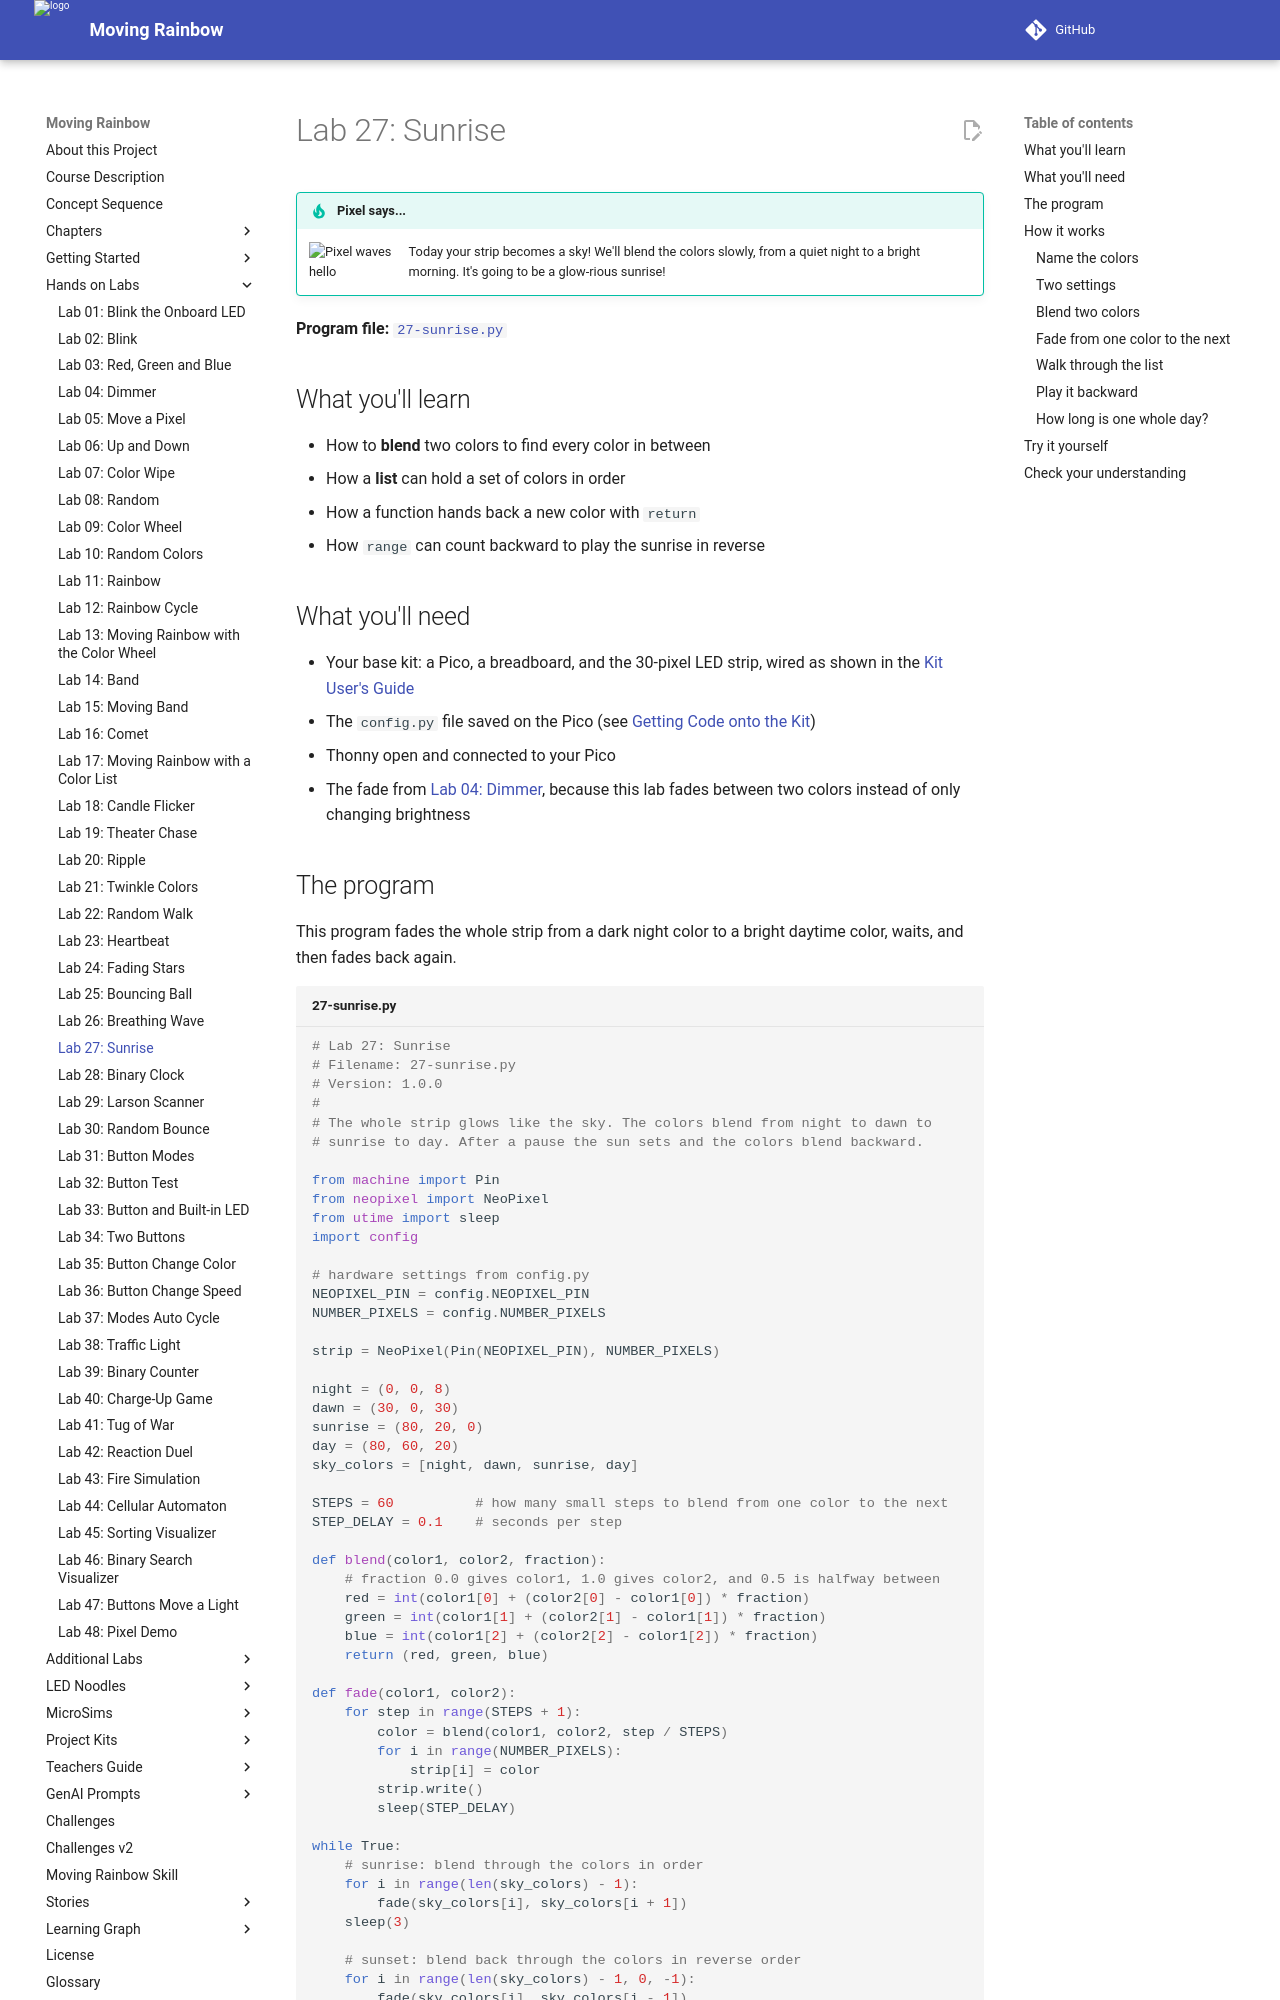

repository: dmccreary/moving-rainbow · page: labs/27-sunrise/index.html · generator: mkdocs

# Lab 27: Sunrise

!!! tip "Pixel says..."
    <img src="../../img/mascot/welcome.png" class="mascot-admonition-img" alt="Pixel waves hello">
    Today your strip becomes a sky! We'll blend the colors slowly, from a quiet night to a bright morning. It's going to be a glow-rious sunrise!

**Program file:** [`27-sunrise.py`](https://github.com/dmccreary/moving-rainbow/blob/master/src/kits/moving-rainbow-base/27-sunrise.py)

## What you'll learn

- How to **blend** two colors to find every color in between
- How a **list** can hold a set of colors in order
- How a function hands back a new color with `return`
- How `range` can count backward to play the sunrise in reverse

## What you'll need

- Your base kit: a Pico, a breadboard, and the 30-pixel LED strip, wired as shown in the [Kit User's Guide](../kits/moving-rainbow-base/index.md)
- The `config.py` file saved on the Pico (see [Getting Code onto the Kit](../kits/moving-rainbow-base/index.md#getting-code-onto-the-kit))
- Thonny open and connected to your Pico
- The fade from [Lab 04: Dimmer](04-dimmer.md), because this lab fades between two colors instead of only changing brightness

## The program

This program fades the whole strip from a dark night color to a bright daytime color, waits, and then fades back again.

```python title="27-sunrise.py"
--8<-- "src/kits/moving-rainbow-base/27-sunrise.py"
```

Run it. All 30 pixels glow the same color. The strip starts a very dim blue, turns purple, then orange, and ends as a warm yellow. That sunrise takes about 18 seconds. After a 3-second pause, the colors run backward for a sunset. This program keeps going until you press **Stop**.

This is how a wake-up light works. It brightens slowly, so waking up feels gentle. Yours does it in seconds.

## How it works
